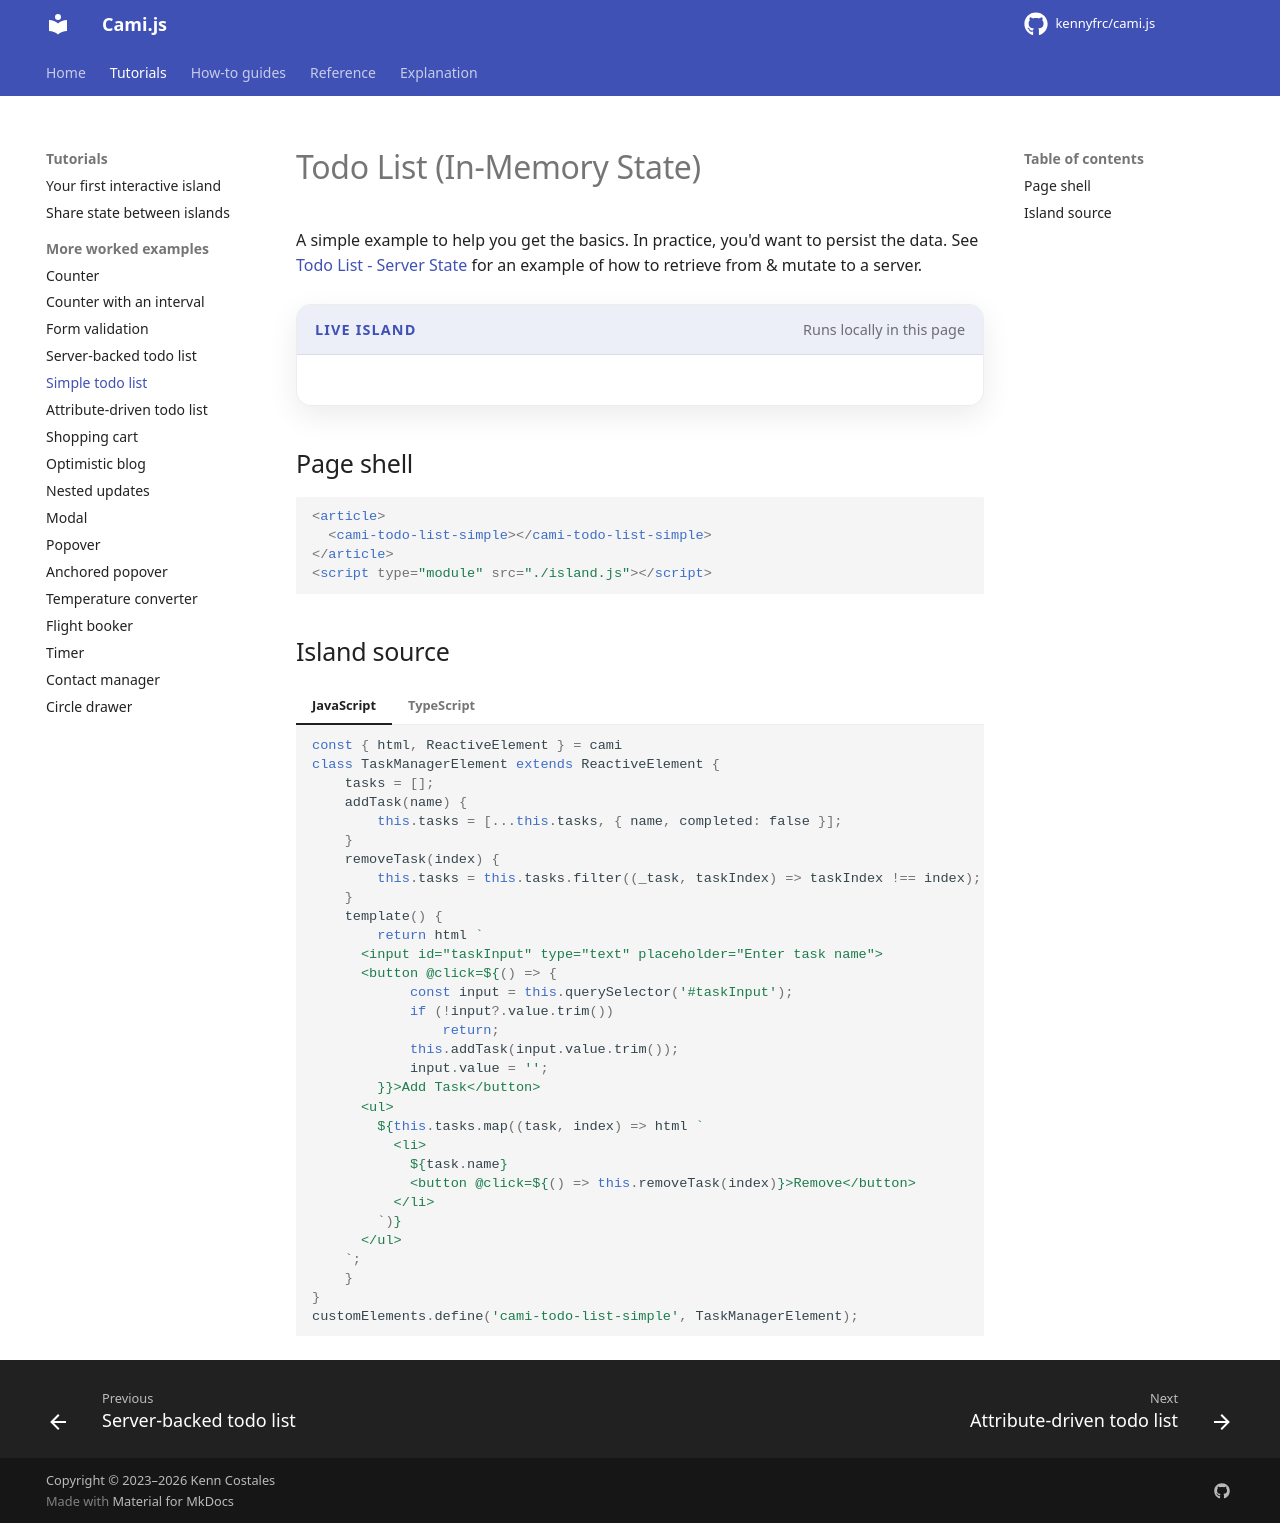

repository: kennyfrc/cami.js · page: learn_by_example/todo_list_simple/index.html · generator: mkdocs

# Todo List (In-Memory State)

A simple example to help you get the basics. In practice, you'd want to persist the data. See [Todo List - Server State](todo_list_server.md) for an example of how to retrieve from & mutate to a server.

<div class="cami-live-example">
  <div class="cami-live-example__header"><span class="cami-live-example__label">Live island</span><span class="cami-live-example__note">Runs locally in this page</span></div>
  <div class="cami-live-example__stage"><cami-demo-island kind="todos"></cami-demo-island></div>
</div>

## Page shell

```html
<article>
  <cami-todo-list-simple></cami-todo-list-simple>
</article>
<script type="module" src="./island.js"></script>

```

## Island source

<!-- cami-language-pair -->
=== "JavaScript"

    ```javascript
    --8<-- "docs/examples/islands/todo_list_simple.js"
    ```

=== "TypeScript"

    ```typescript
    --8<-- "docs/examples/islands/todo_list_simple.ts"
    ```
